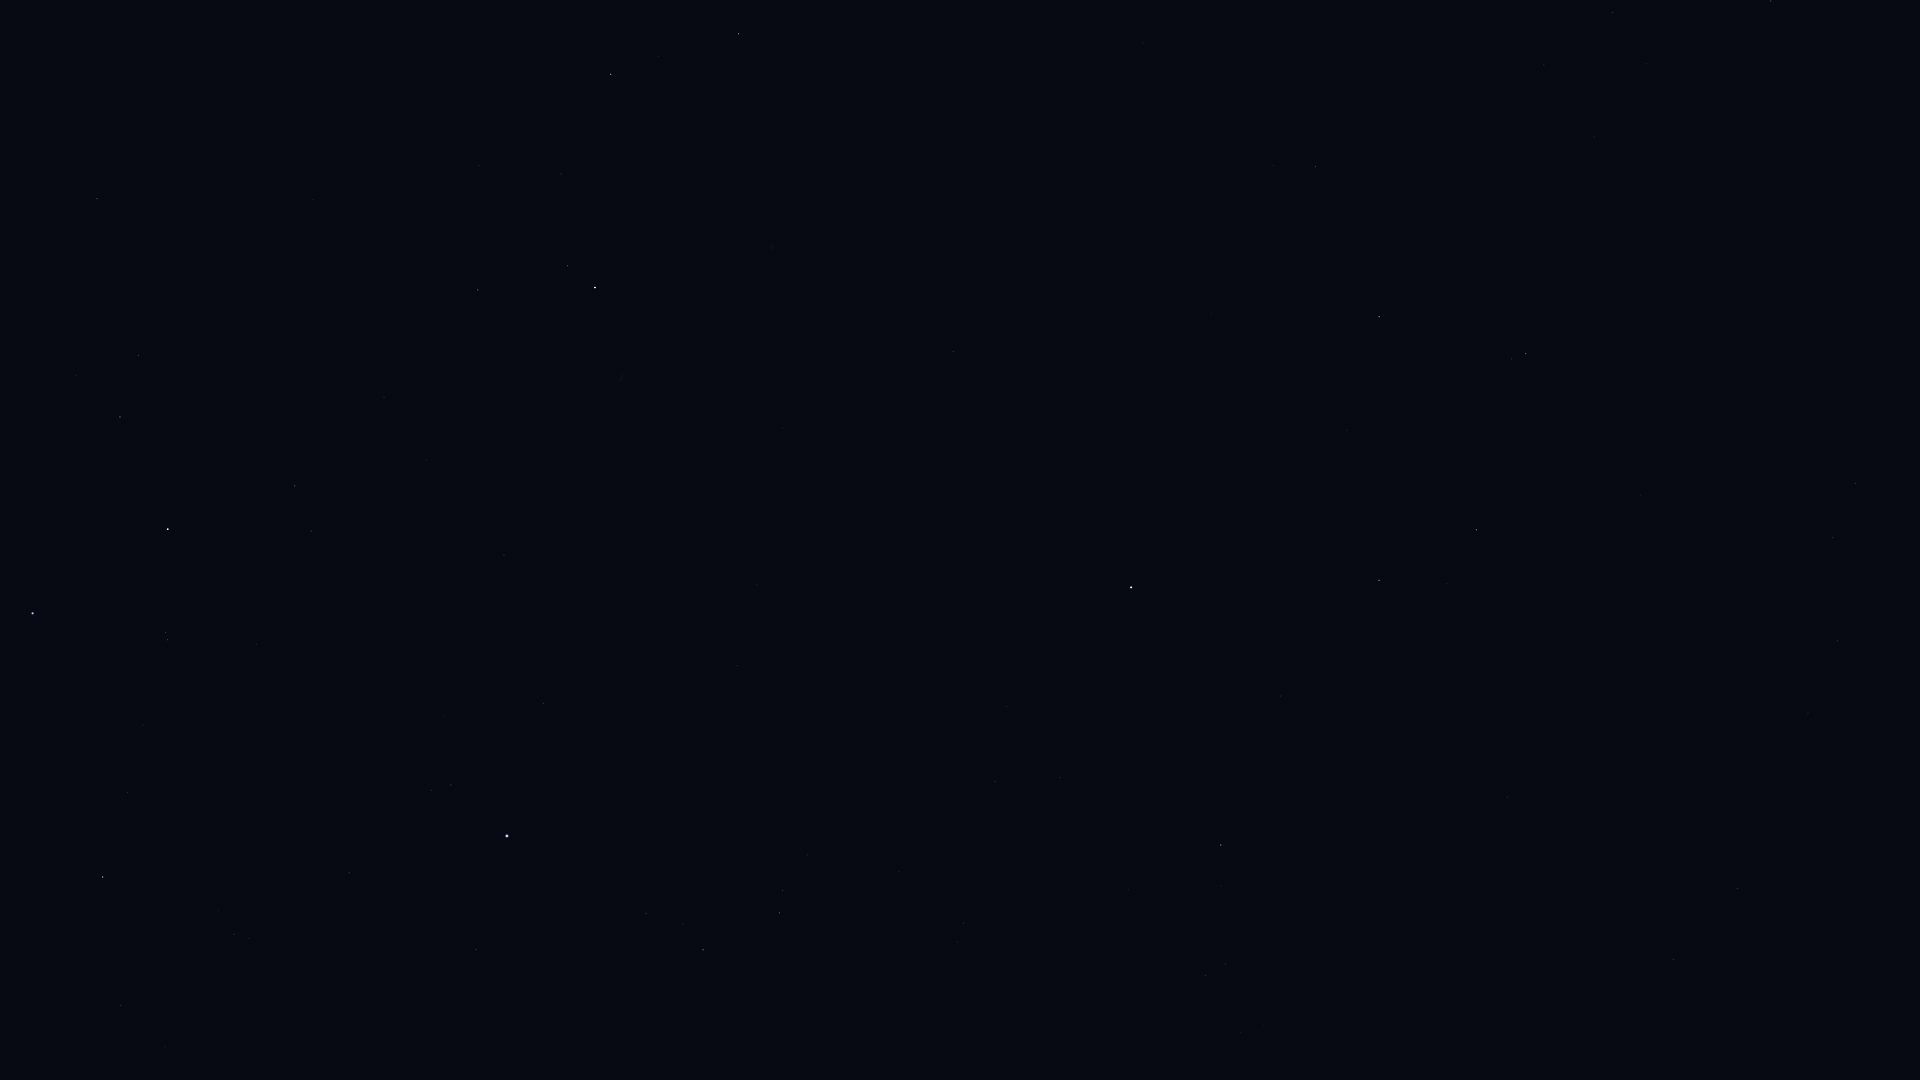

The table this chart was drawn from, first rows:
Star_ID, Name, X, Y
765, HIP 765, 478, 290
2072, HIP 2072, 567, 266
2081, Ankaa, 595, 288
2247, Felixvarela, 1111, 685
3419, Diphda, 1131, 587
3479, Cocibolca, 965, 456
3760, HIP 3760, 1666, 957
4577, HIP 4577, 953, 352
4906, HIP 4906, 1737, 888
5054, Nenque, 761, 182
5737, Revati, 1774, 825
7007, HIP 7007, 1808, 713
7884, HIP 7884, 1837, 641
8645, Baten Kaitos, 1526, 354
8833, HIP 8833, 1833, 538
9487, Alrescha, 1855, 484
10826, Mira, 1787, 300
13701, Azha, 1771, 1
109268, Alnair, 32, 613
106824, Sāmaya, 104, 1057
107608, HIP 107608, 165, 1047
108085, Aldhanab, 103, 877
108375, Itonda, 113, 858
108661, HIP 108661, 267, 1060
109111, HIP 109111, 127, 793
109422, HIP 109422, 249, 939
110997, HIP 110997, 167, 640
111954, HIP 111954, 476, 949
112122, Tiaki, 168, 529
112623, HIP 112623, 120, 417
113246, HIP 113246, 451, 785
113368, Fomalhaut, 507, 836
113638, HIP 113638, 138, 356
114131, HIP 114131, 311, 531
114341, HIP 114341, 703, 950
114421, HIP 114421, 295, 486
114996, HIP 114996, 97, 199
115102, HIP 115102, 543, 703
115438, HIP 115438, 779, 913
116084, Poerava, 136, 167
116231, HIP 116231, 504, 555
118319, Axólotl, 884, 715
